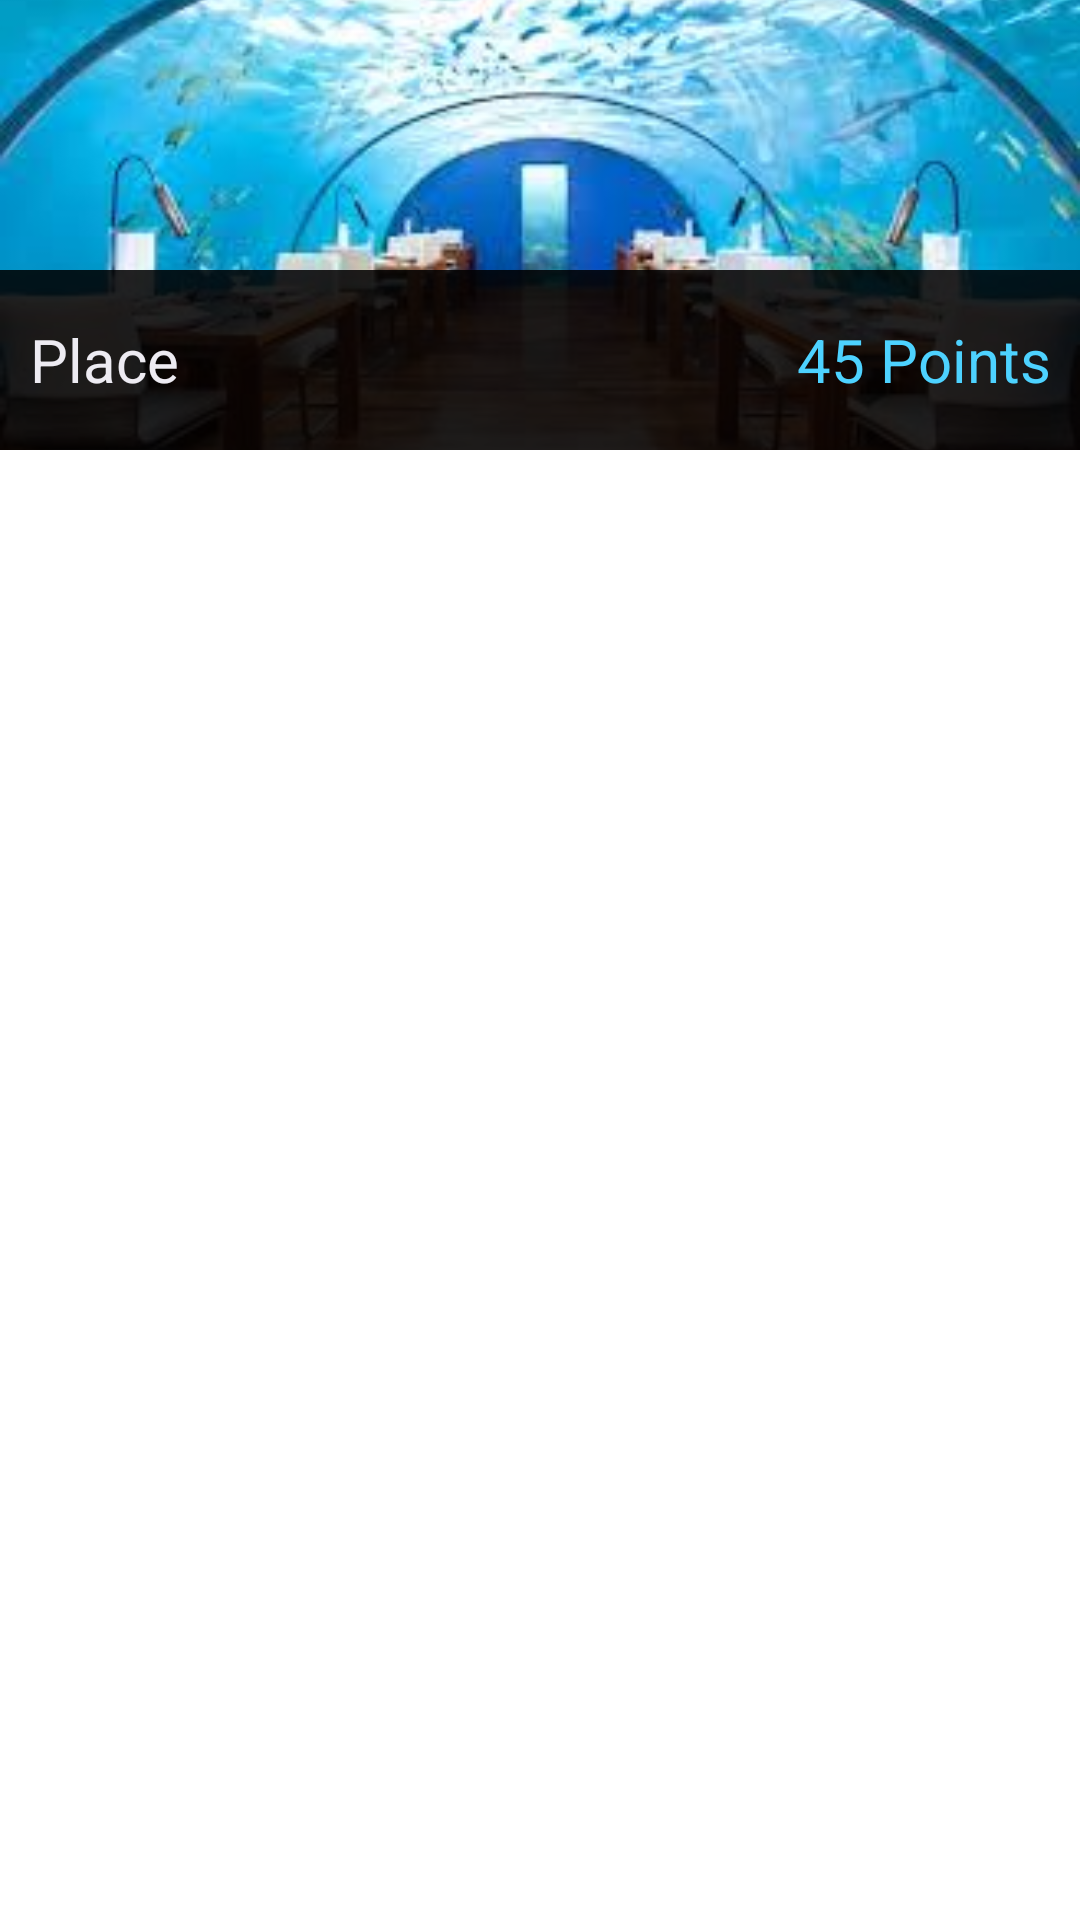

Reconstruct the res/layout file that produces this screen, plus the resources it refers to.
<!-- AndroidManifest.xml: application theme AppTheme -->
<!-- res/layout/activity_rewards.xml -->
<RelativeLayout xmlns:android="http://schemas.android.com/apk/res/android"
    xmlns:tools="http://schemas.android.com/tools" android:layout_width="match_parent"
    android:layout_height="match_parent"
    tools:context="scout.scoutmobile.activities.RewardsActivity"
    android:background="#ffffff">

    <LinearLayout
        android:orientation="vertical"
        android:layout_width="fill_parent"
        android:layout_height="fill_parent"
        android:layout_alignParentTop="true"
        android:layout_alignParentLeft="true"
        android:layout_alignParentStart="true">

        <FrameLayout xmlns:android="http://schemas.android.com/apk/res/android"
            android:layout_width="fill_parent"
            android:layout_height="wrap_content">

            <ImageView class="scout.scoutmobile.ui.DynamicImageView"
                android:layout_width="fill_parent"
                android:layout_height="wrap_content"
                android:id="@+id/image"
                android:maxHeight="150dp"
                android:minHeight="150dp"
                android:scaleType="centerCrop"
                android:adjustViewBounds="true"
                android:src="@drawable/sample_image" />

            <LinearLayout
                android:background="#dd020000"
                android:orientation="horizontal"
                android:layout_width="fill_parent"
                android:layout_height="60dp"
                android:layout_gravity="bottom"
                android:layout_alignParentLeft="true"
                android:layout_alignParentStart="true"
                android:weightSum="1">

                <TextView
                    android:layout_width="wrap_content"
                    android:layout_height="match_parent"
                    android:text="Place"
                    android:textColor="#ffedebf2"
                    android:id="@+id/business"
                    android:layout_weight="0.80"
                    android:gravity="center_vertical"
                    android:paddingLeft="10dp"
                    android:textSize="20sp" />

                <TextView
                    android:layout_width="wrap_content"
                    android:layout_height="match_parent"
                    android:text="45 Points"
                    android:textColor="#ff4dd2ff"
                    android:id="@+id/points"
                    android:layout_weight="0.20"
                    android:gravity="center_vertical|right"
                    android:paddingRight="10dp"
                    android:textSize="20sp" />
            </LinearLayout>
        </FrameLayout>

        <ListView
            android:layout_width="match_parent"
            android:layout_height="wrap_content"
            android:id="@+id/rewardsList"
            android:choiceMode="none"
            android:clickable="true"
            android:focusable="true"
            android:smoothScrollbar="true"
            android:textAlignment="center" />
    </LinearLayout>
</RelativeLayout>
<!-- resources referenced by this layout -->
<resources>
  <!-- drawable sample_image: jpg bitmap (drawable, 11297 bytes) -->
  <style name="AppTheme" parent="Theme.AppCompat.Light.DarkActionBar">
          
      </style>
</resources>
